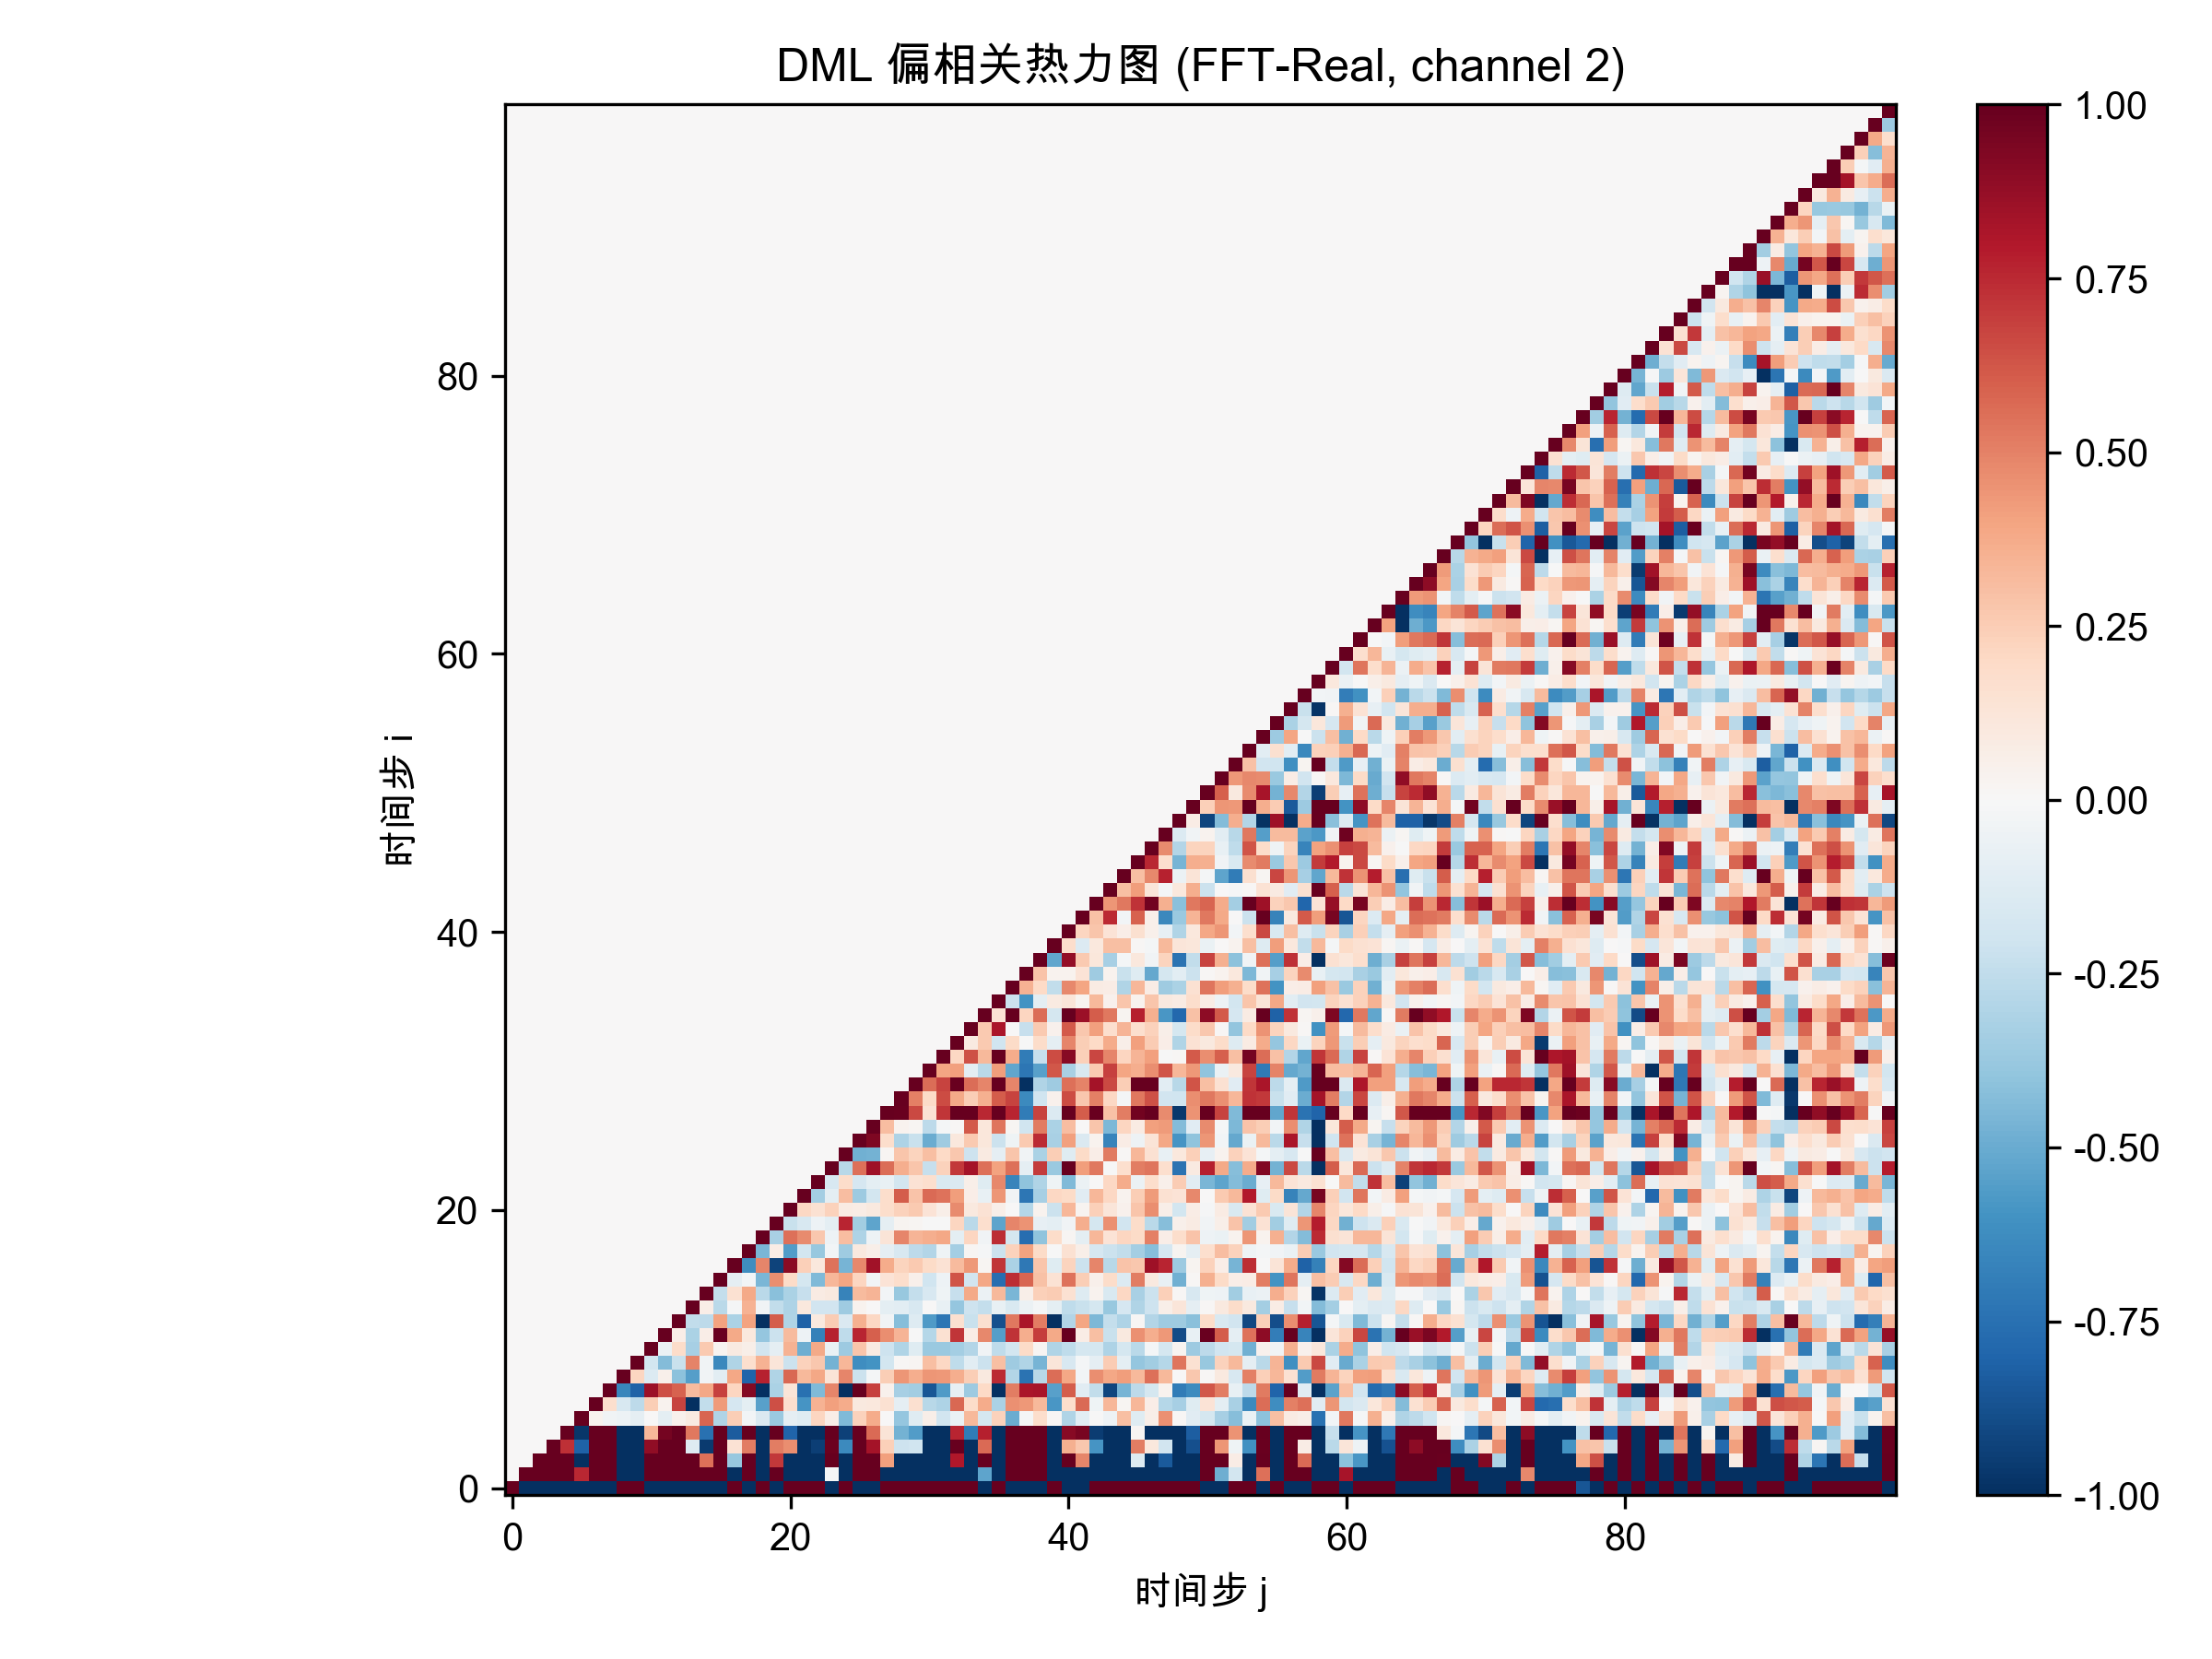

The table this chart was drawn from, first rows:
1.000000000000000000e+00, -1.000000000000000000e+00, -1.000000000000000000e+00, -1.000000000000000000e+00, -1.000000000000000000e+00, -1.000000000000000000e+00, -1.000000000000000000e+00, -1.000000000000000000e+00, 1.000000000000000000e+00, 1.000000000000000000e+00, -1.000000000000000000e+00, -1.000000000000000000e+00, -1.000000000000000000e+00, -1.000000000000000000e+00, -1.000000000000000000e+00, -1.000000000000000000e+00, 1.000000000000000000e+00, -1.000000000000000000e+00, 1.000000000000000000e+00, -1.000000000000000000e+00, 1.000000000000000000e+00, 1.000000000000000000e+00, 1.000000000000000000e+00, -1.000000000000000000e+00
0.000000000000000000e+00, 1.000000000000000000e+00, 1.000000000000000000e+00, 1.000000000000000000e+00, 1.000000000000000000e+00, 7.562458974955994506e-01, 1.000000000000000000e+00, 1.000000000000000000e+00, -1.000000000000000000e+00, -1.000000000000000000e+00, 1.000000000000000000e+00, 1.000000000000000000e+00, 1.000000000000000000e+00, 1.000000000000000000e+00, 1.000000000000000000e+00, 1.000000000000000000e+00, -1.000000000000000000e+00, 1.000000000000000000e+00, -1.000000000000000000e+00, 1.000000000000000000e+00, -1.000000000000000000e+00, -1.000000000000000000e+00, -1.000000000000000000e+00, -8.028428042277871088e-03
0.000000000000000000e+00, 0.000000000000000000e+00, 1.000000000000000000e+00, 1.000000000000000000e+00, 1.000000000000000000e+00, -1.000000000000000000e+00, 1.000000000000000000e+00, 1.000000000000000000e+00, -1.000000000000000000e+00, -1.000000000000000000e+00, 1.000000000000000000e+00, 1.000000000000000000e+00, 1.000000000000000000e+00, 1.000000000000000000e+00, 5.523667403337977344e-01, 1.000000000000000000e+00, -3.767081803804364637e-01, 1.000000000000000000e+00, -1.000000000000000000e+00, 7.079018323920166500e-01, -1.000000000000000000e+00, -1.000000000000000000e+00, -1.000000000000000000e+00, 1.000000000000000000e+00
0.000000000000000000e+00, 0.000000000000000000e+00, 0.000000000000000000e+00, 1.000000000000000000e+00, 7.325968587380168318e-01, -8.089824830963318059e-01, 1.000000000000000000e+00, 1.000000000000000000e+00, -1.000000000000000000e+00, -1.000000000000000000e+00, 8.862098574495205217e-01, 1.000000000000000000e+00, 1.000000000000000000e+00, -1.285828822052076936e-01, -9.603216854812689496e-01, 1.000000000000000000e+00, 1.413568319048590372e-01, 5.110692545889478078e-01, -1.000000000000000000e+00, 5.100487865599677706e-01, 4.628730950547103595e-01, -1.000000000000000000e+00, -9.446038119485538065e-01, 9.814217117150894065e-01
0.000000000000000000e+00, 0.000000000000000000e+00, 0.000000000000000000e+00, 0.000000000000000000e+00, 1.000000000000000000e+00, -9.734659969607486474e-01, 1.000000000000000000e+00, 1.000000000000000000e+00, -1.000000000000000000e+00, -1.000000000000000000e+00, 3.287190808417591592e-01, 9.562181359853226814e-01, 1.000000000000000000e+00, 5.253699910944826801e-01, -7.478003464180723592e-01, 1.000000000000000000e+00, -8.331679247955183776e-01, 1.000000000000000000e+00, -1.000000000000000000e+00, 1.000000000000000000e+00, -7.971001616472578322e-01, -1.000000000000000000e+00, -1.000000000000000000e+00, 1.000000000000000000e+00
0.000000000000000000e+00, 0.000000000000000000e+00, 0.000000000000000000e+00, 0.000000000000000000e+00, 0.000000000000000000e+00, 1.000000000000000000e+00, 3.243453169076715437e-02, -3.771533186887897349e-02, -5.100626070595025430e-02, -9.266949457081312402e-02, 8.432827212723725515e-04, -9.771779308254742447e-02, 4.563542985520896433e-02, 9.169722927978858629e-02, 5.833327501389464764e-01, -3.003756011931449366e-01, 2.432781339255973840e-01, -2.573078273290293344e-02, -1.444321979971751602e-01, -3.691525057677132460e-01, -9.256695866535102901e-02, -1.226896659368347936e-01, 2.159310945745068488e-01, 6.358147369311116515e-02
0.000000000000000000e+00, 0.000000000000000000e+00, 0.000000000000000000e+00, 0.000000000000000000e+00, 0.000000000000000000e+00, 0.000000000000000000e+00, 1.000000000000000000e+00, 1.709933010012056331e-01, -1.592073934336142582e-01, -2.610632564071912465e-01, 2.487328257812744248e-01, 3.638382020396058875e-02, 6.788188067407268100e-01, -1.000000000000000000e+00, -2.486563559802679735e-01, 4.221065224312510744e-01, -1.658279597839708575e-01, -9.590991240987158106e-02, -5.401245672320539315e-01, 6.432159039557467928e-01, 1.703470117501756365e-01, -5.912993149929546277e-01, 3.458861575417568335e-01, 4.071042774749926152e-01
0.000000000000000000e+00, 0.000000000000000000e+00, 0.000000000000000000e+00, 0.000000000000000000e+00, 0.000000000000000000e+00, 0.000000000000000000e+00, 0.000000000000000000e+00, 1.000000000000000000e+00, -6.500846588098800893e-01, -8.089878099445727555e-01, 8.551782150745589339e-01, 6.432931612597108106e-01, 5.879661079413585067e-01, 3.190911005047944449e-01, 3.879918758737536111e-01, 6.801101146810394349e-01, 2.169241288041104665e-01, 9.147348824672675294e-01, -1.000000000000000000e+00, -3.129028573798938728e-01, 1.253573507834772338e-01, -7.439312528292582050e-01, -4.427564109642840862e-01, 4.847161026411270224e-01
0.000000000000000000e+00, 0.000000000000000000e+00, 0.000000000000000000e+00, 0.000000000000000000e+00, 0.000000000000000000e+00, 0.000000000000000000e+00, 0.000000000000000000e+00, 0.000000000000000000e+00, 1.000000000000000000e+00, 2.117785155154662535e-01, -1.381960857115298869e-01, 5.396928182577270111e-02, -4.131781877742317088e-01, -5.528907124344807356e-01, -3.140387753757361428e-02, -1.049528135445229188e-01, 3.867934291739010821e-01, -8.028264500691110195e-01, 7.674900001950977213e-01, -3.006628923253199526e-01, 5.737335100890736950e-01, 3.212703301334433603e-01, 3.899681211952714111e-01, 1.300020338019023669e-01
0.000000000000000000e+00, 0.000000000000000000e+00, 0.000000000000000000e+00, 0.000000000000000000e+00, 0.000000000000000000e+00, 0.000000000000000000e+00, 0.000000000000000000e+00, 0.000000000000000000e+00, 0.000000000000000000e+00, 1.000000000000000000e+00, -1.805020273660385421e-01, -4.356422575652593165e-01, -2.230036335922114532e-01, 4.935258556943246666e-01, -3.422290329192797381e-02, -6.424013503843990502e-01, -3.023276922622962215e-01, 1.681271932798716340e-01, 3.462411278125708258e-01, 1.221293878510393283e-01, -2.126821779708177040e-01, 2.306255845515065017e-01, 2.701165192959226746e-01, -4.690358945481554187e-01
0.000000000000000000e+00, 0.000000000000000000e+00, 0.000000000000000000e+00, 0.000000000000000000e+00, 0.000000000000000000e+00, 0.000000000000000000e+00, 0.000000000000000000e+00, 0.000000000000000000e+00, 0.000000000000000000e+00, 0.000000000000000000e+00, 1.000000000000000000e+00, -5.771893139530208383e-02, 1.844668314765889883e-01, -3.288463963884859509e-01, 2.631923037403990362e-01, 2.479612212283477043e-02, 8.802033109700846403e-02, 5.926248599007956364e-02, -1.896395961904381033e-01, -9.171237406031972073e-02, 3.454511733867775547e-01, -4.860877150004330738e-01, 3.825754692430374804e-01, -6.625362149816965696e-02
0.000000000000000000e+00, 0.000000000000000000e+00, 0.000000000000000000e+00, 0.000000000000000000e+00, 0.000000000000000000e+00, 0.000000000000000000e+00, 0.000000000000000000e+00, 0.000000000000000000e+00, 0.000000000000000000e+00, 0.000000000000000000e+00, 0.000000000000000000e+00, 1.000000000000000000e+00, 6.746331535838331894e-02, -3.198862911674226206e-01, 6.290185731647428280e-02, 9.858305323378206975e-01, 3.751919596383439526e-01, 1.035681580875665309e-01, -3.839133509959301582e-01, -2.146908616078789522e-01, 3.144238022942381083e-01, -5.000238897277736044e-02, -6.780976398069833433e-01, 7.687912007696880989e-01
0.000000000000000000e+00, 0.000000000000000000e+00, 0.000000000000000000e+00, 0.000000000000000000e+00, 0.000000000000000000e+00, 0.000000000000000000e+00, 0.000000000000000000e+00, 0.000000000000000000e+00, 0.000000000000000000e+00, 0.000000000000000000e+00, 0.000000000000000000e+00, 0.000000000000000000e+00, 1.000000000000000000e+00, -2.442566176444054826e-01, -2.601532795441648394e-01, 4.060696309634508339e-01, -3.196069206084156122e-01, 4.061312900060535247e-01, -1.000000000000000000e+00, 6.020324091460158566e-01, -3.040415741923002679e-01, -8.098075220612024339e-01, 9.430528175388566692e-02, 2.537708509240833021e-01
0.000000000000000000e+00, 0.000000000000000000e+00, 0.000000000000000000e+00, 0.000000000000000000e+00, 0.000000000000000000e+00, 0.000000000000000000e+00, 0.000000000000000000e+00, 0.000000000000000000e+00, 0.000000000000000000e+00, 0.000000000000000000e+00, 0.000000000000000000e+00, 0.000000000000000000e+00, 0.000000000000000000e+00, 1.000000000000000000e+00, 6.648884415519117075e-02, -2.723804953054990152e-01, -1.285433087916958671e-02, 3.443879029648827528e-01, -3.561538504748008871e-02, -2.451455500613756722e-01, -3.084216633903831273e-01, 1.022838176078329081e-01, -1.878886943257475906e-01, -1.933790609658453119e-01
0.000000000000000000e+00, 0.000000000000000000e+00, 0.000000000000000000e+00, 0.000000000000000000e+00, 0.000000000000000000e+00, 0.000000000000000000e+00, 0.000000000000000000e+00, 0.000000000000000000e+00, 0.000000000000000000e+00, 0.000000000000000000e+00, 0.000000000000000000e+00, 0.000000000000000000e+00, 0.000000000000000000e+00, 0.000000000000000000e+00, 1.000000000000000000e+00, -2.365024292100655623e-01, 1.511206266595925274e-01, 3.812790764810743416e-01, -2.704526885273431103e-01, -4.141212877811981108e-01, -3.165513134451388155e-01, -2.293242497693929183e-01, 8.290597334313351552e-02, 9.672313974422450111e-02
0.000000000000000000e+00, 0.000000000000000000e+00, 0.000000000000000000e+00, 0.000000000000000000e+00, 0.000000000000000000e+00, 0.000000000000000000e+00, 0.000000000000000000e+00, 0.000000000000000000e+00, 0.000000000000000000e+00, 0.000000000000000000e+00, 0.000000000000000000e+00, 0.000000000000000000e+00, 0.000000000000000000e+00, 0.000000000000000000e+00, 0.000000000000000000e+00, 1.000000000000000000e+00, -9.206160752822646620e-02, -2.765461442059961861e-02, -4.565443729208127355e-01, 4.631289653078187740e-01, 1.911532744929649308e-01, -1.771250368322633273e-01, -4.451670793126015213e-01, 3.307764346643463638e-01
0.000000000000000000e+00, 0.000000000000000000e+00, 0.000000000000000000e+00, 0.000000000000000000e+00, 0.000000000000000000e+00, 0.000000000000000000e+00, 0.000000000000000000e+00, 0.000000000000000000e+00, 0.000000000000000000e+00, 0.000000000000000000e+00, 0.000000000000000000e+00, 0.000000000000000000e+00, 0.000000000000000000e+00, 0.000000000000000000e+00, 0.000000000000000000e+00, 0.000000000000000000e+00, 1.000000000000000000e+00, -6.211790968490805698e-01, 4.900642549373085965e-01, -9.295949993466418038e-01, 9.044703951377333073e-01, 2.371396333906615195e-01, 1.059747729492433593e-01, 5.449261607080754244e-01
0.000000000000000000e+00, 0.000000000000000000e+00, 0.000000000000000000e+00, 0.000000000000000000e+00, 0.000000000000000000e+00, 0.000000000000000000e+00, 0.000000000000000000e+00, 0.000000000000000000e+00, 0.000000000000000000e+00, 0.000000000000000000e+00, 0.000000000000000000e+00, 0.000000000000000000e+00, 0.000000000000000000e+00, 0.000000000000000000e+00, 0.000000000000000000e+00, 0.000000000000000000e+00, 0.000000000000000000e+00, 1.000000000000000000e+00, -4.543026342680266394e-01, 7.216158046739858112e-02, -5.581361443692446356e-01, -1.819572892941487274e-01, -3.795853248494850396e-01, -2.783133339838900211e-02
0.000000000000000000e+00, 0.000000000000000000e+00, 0.000000000000000000e+00, 0.000000000000000000e+00, 0.000000000000000000e+00, 0.000000000000000000e+00, 0.000000000000000000e+00, 0.000000000000000000e+00, 0.000000000000000000e+00, 0.000000000000000000e+00, 0.000000000000000000e+00, 0.000000000000000000e+00, 0.000000000000000000e+00, 0.000000000000000000e+00, 0.000000000000000000e+00, 0.000000000000000000e+00, 0.000000000000000000e+00, 0.000000000000000000e+00, 1.000000000000000000e+00, -3.234696703521799388e-01, 5.516918315232226533e-01, 4.734427834294473447e-01, 2.695116394230685497e-01, -5.165671662801264719e-02
0.000000000000000000e+00, 0.000000000000000000e+00, 0.000000000000000000e+00, 0.000000000000000000e+00, 0.000000000000000000e+00, 0.000000000000000000e+00, 0.000000000000000000e+00, 0.000000000000000000e+00, 0.000000000000000000e+00, 0.000000000000000000e+00, 0.000000000000000000e+00, 0.000000000000000000e+00, 0.000000000000000000e+00, 0.000000000000000000e+00, 0.000000000000000000e+00, 0.000000000000000000e+00, 0.000000000000000000e+00, 0.000000000000000000e+00, 0.000000000000000000e+00, 1.000000000000000000e+00, -2.193638086000220810e-01, -1.606280976079419165e-01, -4.988511245001747002e-02, -9.773611138174284618e-02
0.000000000000000000e+00, 0.000000000000000000e+00, 0.000000000000000000e+00, 0.000000000000000000e+00, 0.000000000000000000e+00, 0.000000000000000000e+00, 0.000000000000000000e+00, 0.000000000000000000e+00, 0.000000000000000000e+00, 0.000000000000000000e+00, 0.000000000000000000e+00, 0.000000000000000000e+00, 0.000000000000000000e+00, 0.000000000000000000e+00, 0.000000000000000000e+00, 0.000000000000000000e+00, 0.000000000000000000e+00, 0.000000000000000000e+00, 0.000000000000000000e+00, 0.000000000000000000e+00, 1.000000000000000000e+00, 2.079952957849452722e-01, 1.506990828940992788e-01, 2.303738272389416475e-01
0.000000000000000000e+00, 0.000000000000000000e+00, 0.000000000000000000e+00, 0.000000000000000000e+00, 0.000000000000000000e+00, 0.000000000000000000e+00, 0.000000000000000000e+00, 0.000000000000000000e+00, 0.000000000000000000e+00, 0.000000000000000000e+00, 0.000000000000000000e+00, 0.000000000000000000e+00, 0.000000000000000000e+00, 0.000000000000000000e+00, 0.000000000000000000e+00, 0.000000000000000000e+00, 0.000000000000000000e+00, 0.000000000000000000e+00, 0.000000000000000000e+00, 0.000000000000000000e+00, 0.000000000000000000e+00, 1.000000000000000000e+00, -3.365519923895222143e-01, -9.439400448338651495e-02
0.000000000000000000e+00, 0.000000000000000000e+00, 0.000000000000000000e+00, 0.000000000000000000e+00, 0.000000000000000000e+00, 0.000000000000000000e+00, 0.000000000000000000e+00, 0.000000000000000000e+00, 0.000000000000000000e+00, 0.000000000000000000e+00, 0.000000000000000000e+00, 0.000000000000000000e+00, 0.000000000000000000e+00, 0.000000000000000000e+00, 0.000000000000000000e+00, 0.000000000000000000e+00, 0.000000000000000000e+00, 0.000000000000000000e+00, 0.000000000000000000e+00, 0.000000000000000000e+00, 0.000000000000000000e+00, 0.000000000000000000e+00, 1.000000000000000000e+00, -1.626656535804037462e-01
0.000000000000000000e+00, 0.000000000000000000e+00, 0.000000000000000000e+00, 0.000000000000000000e+00, 0.000000000000000000e+00, 0.000000000000000000e+00, 0.000000000000000000e+00, 0.000000000000000000e+00, 0.000000000000000000e+00, 0.000000000000000000e+00, 0.000000000000000000e+00, 0.000000000000000000e+00, 0.000000000000000000e+00, 0.000000000000000000e+00, 0.000000000000000000e+00, 0.000000000000000000e+00, 0.000000000000000000e+00, 0.000000000000000000e+00, 0.000000000000000000e+00, 0.000000000000000000e+00, 0.000000000000000000e+00, 0.000000000000000000e+00, 0.000000000000000000e+00, 1.000000000000000000e+00
0.000000000000000000e+00, 0.000000000000000000e+00, 0.000000000000000000e+00, 0.000000000000000000e+00, 0.000000000000000000e+00, 0.000000000000000000e+00, 0.000000000000000000e+00, 0.000000000000000000e+00, 0.000000000000000000e+00, 0.000000000000000000e+00, 0.000000000000000000e+00, 0.000000000000000000e+00, 0.000000000000000000e+00, 0.000000000000000000e+00, 0.000000000000000000e+00, 0.000000000000000000e+00, 0.000000000000000000e+00, 0.000000000000000000e+00, 0.000000000000000000e+00, 0.000000000000000000e+00, 0.000000000000000000e+00, 0.000000000000000000e+00, 0.000000000000000000e+00, 0.000000000000000000e+00
0.000000000000000000e+00, 0.000000000000000000e+00, 0.000000000000000000e+00, 0.000000000000000000e+00, 0.000000000000000000e+00, 0.000000000000000000e+00, 0.000000000000000000e+00, 0.000000000000000000e+00, 0.000000000000000000e+00, 0.000000000000000000e+00, 0.000000000000000000e+00, 0.000000000000000000e+00, 0.000000000000000000e+00, 0.000000000000000000e+00, 0.000000000000000000e+00, 0.000000000000000000e+00, 0.000000000000000000e+00, 0.000000000000000000e+00, 0.000000000000000000e+00, 0.000000000000000000e+00, 0.000000000000000000e+00, 0.000000000000000000e+00, 0.000000000000000000e+00, 0.000000000000000000e+00
0.000000000000000000e+00, 0.000000000000000000e+00, 0.000000000000000000e+00, 0.000000000000000000e+00, 0.000000000000000000e+00, 0.000000000000000000e+00, 0.000000000000000000e+00, 0.000000000000000000e+00, 0.000000000000000000e+00, 0.000000000000000000e+00, 0.000000000000000000e+00, 0.000000000000000000e+00, 0.000000000000000000e+00, 0.000000000000000000e+00, 0.000000000000000000e+00, 0.000000000000000000e+00, 0.000000000000000000e+00, 0.000000000000000000e+00, 0.000000000000000000e+00, 0.000000000000000000e+00, 0.000000000000000000e+00, 0.000000000000000000e+00, 0.000000000000000000e+00, 0.000000000000000000e+00
0.000000000000000000e+00, 0.000000000000000000e+00, 0.000000000000000000e+00, 0.000000000000000000e+00, 0.000000000000000000e+00, 0.000000000000000000e+00, 0.000000000000000000e+00, 0.000000000000000000e+00, 0.000000000000000000e+00, 0.000000000000000000e+00, 0.000000000000000000e+00, 0.000000000000000000e+00, 0.000000000000000000e+00, 0.000000000000000000e+00, 0.000000000000000000e+00, 0.000000000000000000e+00, 0.000000000000000000e+00, 0.000000000000000000e+00, 0.000000000000000000e+00, 0.000000000000000000e+00, 0.000000000000000000e+00, 0.000000000000000000e+00, 0.000000000000000000e+00, 0.000000000000000000e+00
0.000000000000000000e+00, 0.000000000000000000e+00, 0.000000000000000000e+00, 0.000000000000000000e+00, 0.000000000000000000e+00, 0.000000000000000000e+00, 0.000000000000000000e+00, 0.000000000000000000e+00, 0.000000000000000000e+00, 0.000000000000000000e+00, 0.000000000000000000e+00, 0.000000000000000000e+00, 0.000000000000000000e+00, 0.000000000000000000e+00, 0.000000000000000000e+00, 0.000000000000000000e+00, 0.000000000000000000e+00, 0.000000000000000000e+00, 0.000000000000000000e+00, 0.000000000000000000e+00, 0.000000000000000000e+00, 0.000000000000000000e+00, 0.000000000000000000e+00, 0.000000000000000000e+00
0.000000000000000000e+00, 0.000000000000000000e+00, 0.000000000000000000e+00, 0.000000000000000000e+00, 0.000000000000000000e+00, 0.000000000000000000e+00, 0.000000000000000000e+00, 0.000000000000000000e+00, 0.000000000000000000e+00, 0.000000000000000000e+00, 0.000000000000000000e+00, 0.000000000000000000e+00, 0.000000000000000000e+00, 0.000000000000000000e+00, 0.000000000000000000e+00, 0.000000000000000000e+00, 0.000000000000000000e+00, 0.000000000000000000e+00, 0.000000000000000000e+00, 0.000000000000000000e+00, 0.000000000000000000e+00, 0.000000000000000000e+00, 0.000000000000000000e+00, 0.000000000000000000e+00
0.000000000000000000e+00, 0.000000000000000000e+00, 0.000000000000000000e+00, 0.000000000000000000e+00, 0.000000000000000000e+00, 0.000000000000000000e+00, 0.000000000000000000e+00, 0.000000000000000000e+00, 0.000000000000000000e+00, 0.000000000000000000e+00, 0.000000000000000000e+00, 0.000000000000000000e+00, 0.000000000000000000e+00, 0.000000000000000000e+00, 0.000000000000000000e+00, 0.000000000000000000e+00, 0.000000000000000000e+00, 0.000000000000000000e+00, 0.000000000000000000e+00, 0.000000000000000000e+00, 0.000000000000000000e+00, 0.000000000000000000e+00, 0.000000000000000000e+00, 0.000000000000000000e+00
0.000000000000000000e+00, 0.000000000000000000e+00, 0.000000000000000000e+00, 0.000000000000000000e+00, 0.000000000000000000e+00, 0.000000000000000000e+00, 0.000000000000000000e+00, 0.000000000000000000e+00, 0.000000000000000000e+00, 0.000000000000000000e+00, 0.000000000000000000e+00, 0.000000000000000000e+00, 0.000000000000000000e+00, 0.000000000000000000e+00, 0.000000000000000000e+00, 0.000000000000000000e+00, 0.000000000000000000e+00, 0.000000000000000000e+00, 0.000000000000000000e+00, 0.000000000000000000e+00, 0.000000000000000000e+00, 0.000000000000000000e+00, 0.000000000000000000e+00, 0.000000000000000000e+00
0.000000000000000000e+00, 0.000000000000000000e+00, 0.000000000000000000e+00, 0.000000000000000000e+00, 0.000000000000000000e+00, 0.000000000000000000e+00, 0.000000000000000000e+00, 0.000000000000000000e+00, 0.000000000000000000e+00, 0.000000000000000000e+00, 0.000000000000000000e+00, 0.000000000000000000e+00, 0.000000000000000000e+00, 0.000000000000000000e+00, 0.000000000000000000e+00, 0.000000000000000000e+00, 0.000000000000000000e+00, 0.000000000000000000e+00, 0.000000000000000000e+00, 0.000000000000000000e+00, 0.000000000000000000e+00, 0.000000000000000000e+00, 0.000000000000000000e+00, 0.000000000000000000e+00
0.000000000000000000e+00, 0.000000000000000000e+00, 0.000000000000000000e+00, 0.000000000000000000e+00, 0.000000000000000000e+00, 0.000000000000000000e+00, 0.000000000000000000e+00, 0.000000000000000000e+00, 0.000000000000000000e+00, 0.000000000000000000e+00, 0.000000000000000000e+00, 0.000000000000000000e+00, 0.000000000000000000e+00, 0.000000000000000000e+00, 0.000000000000000000e+00, 0.000000000000000000e+00, 0.000000000000000000e+00, 0.000000000000000000e+00, 0.000000000000000000e+00, 0.000000000000000000e+00, 0.000000000000000000e+00, 0.000000000000000000e+00, 0.000000000000000000e+00, 0.000000000000000000e+00
0.000000000000000000e+00, 0.000000000000000000e+00, 0.000000000000000000e+00, 0.000000000000000000e+00, 0.000000000000000000e+00, 0.000000000000000000e+00, 0.000000000000000000e+00, 0.000000000000000000e+00, 0.000000000000000000e+00, 0.000000000000000000e+00, 0.000000000000000000e+00, 0.000000000000000000e+00, 0.000000000000000000e+00, 0.000000000000000000e+00, 0.000000000000000000e+00, 0.000000000000000000e+00, 0.000000000000000000e+00, 0.000000000000000000e+00, 0.000000000000000000e+00, 0.000000000000000000e+00, 0.000000000000000000e+00, 0.000000000000000000e+00, 0.000000000000000000e+00, 0.000000000000000000e+00
0.000000000000000000e+00, 0.000000000000000000e+00, 0.000000000000000000e+00, 0.000000000000000000e+00, 0.000000000000000000e+00, 0.000000000000000000e+00, 0.000000000000000000e+00, 0.000000000000000000e+00, 0.000000000000000000e+00, 0.000000000000000000e+00, 0.000000000000000000e+00, 0.000000000000000000e+00, 0.000000000000000000e+00, 0.000000000000000000e+00, 0.000000000000000000e+00, 0.000000000000000000e+00, 0.000000000000000000e+00, 0.000000000000000000e+00, 0.000000000000000000e+00, 0.000000000000000000e+00, 0.000000000000000000e+00, 0.000000000000000000e+00, 0.000000000000000000e+00, 0.000000000000000000e+00
0.000000000000000000e+00, 0.000000000000000000e+00, 0.000000000000000000e+00, 0.000000000000000000e+00, 0.000000000000000000e+00, 0.000000000000000000e+00, 0.000000000000000000e+00, 0.000000000000000000e+00, 0.000000000000000000e+00, 0.000000000000000000e+00, 0.000000000000000000e+00, 0.000000000000000000e+00, 0.000000000000000000e+00, 0.000000000000000000e+00, 0.000000000000000000e+00, 0.000000000000000000e+00, 0.000000000000000000e+00, 0.000000000000000000e+00, 0.000000000000000000e+00, 0.000000000000000000e+00, 0.000000000000000000e+00, 0.000000000000000000e+00, 0.000000000000000000e+00, 0.000000000000000000e+00
0.000000000000000000e+00, 0.000000000000000000e+00, 0.000000000000000000e+00, 0.000000000000000000e+00, 0.000000000000000000e+00, 0.000000000000000000e+00, 0.000000000000000000e+00, 0.000000000000000000e+00, 0.000000000000000000e+00, 0.000000000000000000e+00, 0.000000000000000000e+00, 0.000000000000000000e+00, 0.000000000000000000e+00, 0.000000000000000000e+00, 0.000000000000000000e+00, 0.000000000000000000e+00, 0.000000000000000000e+00, 0.000000000000000000e+00, 0.000000000000000000e+00, 0.000000000000000000e+00, 0.000000000000000000e+00, 0.000000000000000000e+00, 0.000000000000000000e+00, 0.000000000000000000e+00
0.000000000000000000e+00, 0.000000000000000000e+00, 0.000000000000000000e+00, 0.000000000000000000e+00, 0.000000000000000000e+00, 0.000000000000000000e+00, 0.000000000000000000e+00, 0.000000000000000000e+00, 0.000000000000000000e+00, 0.000000000000000000e+00, 0.000000000000000000e+00, 0.000000000000000000e+00, 0.000000000000000000e+00, 0.000000000000000000e+00, 0.000000000000000000e+00, 0.000000000000000000e+00, 0.000000000000000000e+00, 0.000000000000000000e+00, 0.000000000000000000e+00, 0.000000000000000000e+00, 0.000000000000000000e+00, 0.000000000000000000e+00, 0.000000000000000000e+00, 0.000000000000000000e+00
0.000000000000000000e+00, 0.000000000000000000e+00, 0.000000000000000000e+00, 0.000000000000000000e+00, 0.000000000000000000e+00, 0.000000000000000000e+00, 0.000000000000000000e+00, 0.000000000000000000e+00, 0.000000000000000000e+00, 0.000000000000000000e+00, 0.000000000000000000e+00, 0.000000000000000000e+00, 0.000000000000000000e+00, 0.000000000000000000e+00, 0.000000000000000000e+00, 0.000000000000000000e+00, 0.000000000000000000e+00, 0.000000000000000000e+00, 0.000000000000000000e+00, 0.000000000000000000e+00, 0.000000000000000000e+00, 0.000000000000000000e+00, 0.000000000000000000e+00, 0.000000000000000000e+00
0.000000000000000000e+00, 0.000000000000000000e+00, 0.000000000000000000e+00, 0.000000000000000000e+00, 0.000000000000000000e+00, 0.000000000000000000e+00, 0.000000000000000000e+00, 0.000000000000000000e+00, 0.000000000000000000e+00, 0.000000000000000000e+00, 0.000000000000000000e+00, 0.000000000000000000e+00, 0.000000000000000000e+00, 0.000000000000000000e+00, 0.000000000000000000e+00, 0.000000000000000000e+00, 0.000000000000000000e+00, 0.000000000000000000e+00, 0.000000000000000000e+00, 0.000000000000000000e+00, 0.000000000000000000e+00, 0.000000000000000000e+00, 0.000000000000000000e+00, 0.000000000000000000e+00
0.000000000000000000e+00, 0.000000000000000000e+00, 0.000000000000000000e+00, 0.000000000000000000e+00, 0.000000000000000000e+00, 0.000000000000000000e+00, 0.000000000000000000e+00, 0.000000000000000000e+00, 0.000000000000000000e+00, 0.000000000000000000e+00, 0.000000000000000000e+00, 0.000000000000000000e+00, 0.000000000000000000e+00, 0.000000000000000000e+00, 0.000000000000000000e+00, 0.000000000000000000e+00, 0.000000000000000000e+00, 0.000000000000000000e+00, 0.000000000000000000e+00, 0.000000000000000000e+00, 0.000000000000000000e+00, 0.000000000000000000e+00, 0.000000000000000000e+00, 0.000000000000000000e+00
0.000000000000000000e+00, 0.000000000000000000e+00, 0.000000000000000000e+00, 0.000000000000000000e+00, 0.000000000000000000e+00, 0.000000000000000000e+00, 0.000000000000000000e+00, 0.000000000000000000e+00, 0.000000000000000000e+00, 0.000000000000000000e+00, 0.000000000000000000e+00, 0.000000000000000000e+00, 0.000000000000000000e+00, 0.000000000000000000e+00, 0.000000000000000000e+00, 0.000000000000000000e+00, 0.000000000000000000e+00, 0.000000000000000000e+00, 0.000000000000000000e+00, 0.000000000000000000e+00, 0.000000000000000000e+00, 0.000000000000000000e+00, 0.000000000000000000e+00, 0.000000000000000000e+00
0.000000000000000000e+00, 0.000000000000000000e+00, 0.000000000000000000e+00, 0.000000000000000000e+00, 0.000000000000000000e+00, 0.000000000000000000e+00, 0.000000000000000000e+00, 0.000000000000000000e+00, 0.000000000000000000e+00, 0.000000000000000000e+00, 0.000000000000000000e+00, 0.000000000000000000e+00, 0.000000000000000000e+00, 0.000000000000000000e+00, 0.000000000000000000e+00, 0.000000000000000000e+00, 0.000000000000000000e+00, 0.000000000000000000e+00, 0.000000000000000000e+00, 0.000000000000000000e+00, 0.000000000000000000e+00, 0.000000000000000000e+00, 0.000000000000000000e+00, 0.000000000000000000e+00
0.000000000000000000e+00, 0.000000000000000000e+00, 0.000000000000000000e+00, 0.000000000000000000e+00, 0.000000000000000000e+00, 0.000000000000000000e+00, 0.000000000000000000e+00, 0.000000000000000000e+00, 0.000000000000000000e+00, 0.000000000000000000e+00, 0.000000000000000000e+00, 0.000000000000000000e+00, 0.000000000000000000e+00, 0.000000000000000000e+00, 0.000000000000000000e+00, 0.000000000000000000e+00, 0.000000000000000000e+00, 0.000000000000000000e+00, 0.000000000000000000e+00, 0.000000000000000000e+00, 0.000000000000000000e+00, 0.000000000000000000e+00, 0.000000000000000000e+00, 0.000000000000000000e+00
0.000000000000000000e+00, 0.000000000000000000e+00, 0.000000000000000000e+00, 0.000000000000000000e+00, 0.000000000000000000e+00, 0.000000000000000000e+00, 0.000000000000000000e+00, 0.000000000000000000e+00, 0.000000000000000000e+00, 0.000000000000000000e+00, 0.000000000000000000e+00, 0.000000000000000000e+00, 0.000000000000000000e+00, 0.000000000000000000e+00, 0.000000000000000000e+00, 0.000000000000000000e+00, 0.000000000000000000e+00, 0.000000000000000000e+00, 0.000000000000000000e+00, 0.000000000000000000e+00, 0.000000000000000000e+00, 0.000000000000000000e+00, 0.000000000000000000e+00, 0.000000000000000000e+00
0.000000000000000000e+00, 0.000000000000000000e+00, 0.000000000000000000e+00, 0.000000000000000000e+00, 0.000000000000000000e+00, 0.000000000000000000e+00, 0.000000000000000000e+00, 0.000000000000000000e+00, 0.000000000000000000e+00, 0.000000000000000000e+00, 0.000000000000000000e+00, 0.000000000000000000e+00, 0.000000000000000000e+00, 0.000000000000000000e+00, 0.000000000000000000e+00, 0.000000000000000000e+00, 0.000000000000000000e+00, 0.000000000000000000e+00, 0.000000000000000000e+00, 0.000000000000000000e+00, 0.000000000000000000e+00, 0.000000000000000000e+00, 0.000000000000000000e+00, 0.000000000000000000e+00
0.000000000000000000e+00, 0.000000000000000000e+00, 0.000000000000000000e+00, 0.000000000000000000e+00, 0.000000000000000000e+00, 0.000000000000000000e+00, 0.000000000000000000e+00, 0.000000000000000000e+00, 0.000000000000000000e+00, 0.000000000000000000e+00, 0.000000000000000000e+00, 0.000000000000000000e+00, 0.000000000000000000e+00, 0.000000000000000000e+00, 0.000000000000000000e+00, 0.000000000000000000e+00, 0.000000000000000000e+00, 0.000000000000000000e+00, 0.000000000000000000e+00, 0.000000000000000000e+00, 0.000000000000000000e+00, 0.000000000000000000e+00, 0.000000000000000000e+00, 0.000000000000000000e+00
0.000000000000000000e+00, 0.000000000000000000e+00, 0.000000000000000000e+00, 0.000000000000000000e+00, 0.000000000000000000e+00, 0.000000000000000000e+00, 0.000000000000000000e+00, 0.000000000000000000e+00, 0.000000000000000000e+00, 0.000000000000000000e+00, 0.000000000000000000e+00, 0.000000000000000000e+00, 0.000000000000000000e+00, 0.000000000000000000e+00, 0.000000000000000000e+00, 0.000000000000000000e+00, 0.000000000000000000e+00, 0.000000000000000000e+00, 0.000000000000000000e+00, 0.000000000000000000e+00, 0.000000000000000000e+00, 0.000000000000000000e+00, 0.000000000000000000e+00, 0.000000000000000000e+00
0.000000000000000000e+00, 0.000000000000000000e+00, 0.000000000000000000e+00, 0.000000000000000000e+00, 0.000000000000000000e+00, 0.000000000000000000e+00, 0.000000000000000000e+00, 0.000000000000000000e+00, 0.000000000000000000e+00, 0.000000000000000000e+00, 0.000000000000000000e+00, 0.000000000000000000e+00, 0.000000000000000000e+00, 0.000000000000000000e+00, 0.000000000000000000e+00, 0.000000000000000000e+00, 0.000000000000000000e+00, 0.000000000000000000e+00, 0.000000000000000000e+00, 0.000000000000000000e+00, 0.000000000000000000e+00, 0.000000000000000000e+00, 0.000000000000000000e+00, 0.000000000000000000e+00
0.000000000000000000e+00, 0.000000000000000000e+00, 0.000000000000000000e+00, 0.000000000000000000e+00, 0.000000000000000000e+00, 0.000000000000000000e+00, 0.000000000000000000e+00, 0.000000000000000000e+00, 0.000000000000000000e+00, 0.000000000000000000e+00, 0.000000000000000000e+00, 0.000000000000000000e+00, 0.000000000000000000e+00, 0.000000000000000000e+00, 0.000000000000000000e+00, 0.000000000000000000e+00, 0.000000000000000000e+00, 0.000000000000000000e+00, 0.000000000000000000e+00, 0.000000000000000000e+00, 0.000000000000000000e+00, 0.000000000000000000e+00, 0.000000000000000000e+00, 0.000000000000000000e+00
0.000000000000000000e+00, 0.000000000000000000e+00, 0.000000000000000000e+00, 0.000000000000000000e+00, 0.000000000000000000e+00, 0.000000000000000000e+00, 0.000000000000000000e+00, 0.000000000000000000e+00, 0.000000000000000000e+00, 0.000000000000000000e+00, 0.000000000000000000e+00, 0.000000000000000000e+00, 0.000000000000000000e+00, 0.000000000000000000e+00, 0.000000000000000000e+00, 0.000000000000000000e+00, 0.000000000000000000e+00, 0.000000000000000000e+00, 0.000000000000000000e+00, 0.000000000000000000e+00, 0.000000000000000000e+00, 0.000000000000000000e+00, 0.000000000000000000e+00, 0.000000000000000000e+00
0.000000000000000000e+00, 0.000000000000000000e+00, 0.000000000000000000e+00, 0.000000000000000000e+00, 0.000000000000000000e+00, 0.000000000000000000e+00, 0.000000000000000000e+00, 0.000000000000000000e+00, 0.000000000000000000e+00, 0.000000000000000000e+00, 0.000000000000000000e+00, 0.000000000000000000e+00, 0.000000000000000000e+00, 0.000000000000000000e+00, 0.000000000000000000e+00, 0.000000000000000000e+00, 0.000000000000000000e+00, 0.000000000000000000e+00, 0.000000000000000000e+00, 0.000000000000000000e+00, 0.000000000000000000e+00, 0.000000000000000000e+00, 0.000000000000000000e+00, 0.000000000000000000e+00
0.000000000000000000e+00, 0.000000000000000000e+00, 0.000000000000000000e+00, 0.000000000000000000e+00, 0.000000000000000000e+00, 0.000000000000000000e+00, 0.000000000000000000e+00, 0.000000000000000000e+00, 0.000000000000000000e+00, 0.000000000000000000e+00, 0.000000000000000000e+00, 0.000000000000000000e+00, 0.000000000000000000e+00, 0.000000000000000000e+00, 0.000000000000000000e+00, 0.000000000000000000e+00, 0.000000000000000000e+00, 0.000000000000000000e+00, 0.000000000000000000e+00, 0.000000000000000000e+00, 0.000000000000000000e+00, 0.000000000000000000e+00, 0.000000000000000000e+00, 0.000000000000000000e+00
0.000000000000000000e+00, 0.000000000000000000e+00, 0.000000000000000000e+00, 0.000000000000000000e+00, 0.000000000000000000e+00, 0.000000000000000000e+00, 0.000000000000000000e+00, 0.000000000000000000e+00, 0.000000000000000000e+00, 0.000000000000000000e+00, 0.000000000000000000e+00, 0.000000000000000000e+00, 0.000000000000000000e+00, 0.000000000000000000e+00, 0.000000000000000000e+00, 0.000000000000000000e+00, 0.000000000000000000e+00, 0.000000000000000000e+00, 0.000000000000000000e+00, 0.000000000000000000e+00, 0.000000000000000000e+00, 0.000000000000000000e+00, 0.000000000000000000e+00, 0.000000000000000000e+00
0.000000000000000000e+00, 0.000000000000000000e+00, 0.000000000000000000e+00, 0.000000000000000000e+00, 0.000000000000000000e+00, 0.000000000000000000e+00, 0.000000000000000000e+00, 0.000000000000000000e+00, 0.000000000000000000e+00, 0.000000000000000000e+00, 0.000000000000000000e+00, 0.000000000000000000e+00, 0.000000000000000000e+00, 0.000000000000000000e+00, 0.000000000000000000e+00, 0.000000000000000000e+00, 0.000000000000000000e+00, 0.000000000000000000e+00, 0.000000000000000000e+00, 0.000000000000000000e+00, 0.000000000000000000e+00, 0.000000000000000000e+00, 0.000000000000000000e+00, 0.000000000000000000e+00
0.000000000000000000e+00, 0.000000000000000000e+00, 0.000000000000000000e+00, 0.000000000000000000e+00, 0.000000000000000000e+00, 0.000000000000000000e+00, 0.000000000000000000e+00, 0.000000000000000000e+00, 0.000000000000000000e+00, 0.000000000000000000e+00, 0.000000000000000000e+00, 0.000000000000000000e+00, 0.000000000000000000e+00, 0.000000000000000000e+00, 0.000000000000000000e+00, 0.000000000000000000e+00, 0.000000000000000000e+00, 0.000000000000000000e+00, 0.000000000000000000e+00, 0.000000000000000000e+00, 0.000000000000000000e+00, 0.000000000000000000e+00, 0.000000000000000000e+00, 0.000000000000000000e+00
0.000000000000000000e+00, 0.000000000000000000e+00, 0.000000000000000000e+00, 0.000000000000000000e+00, 0.000000000000000000e+00, 0.000000000000000000e+00, 0.000000000000000000e+00, 0.000000000000000000e+00, 0.000000000000000000e+00, 0.000000000000000000e+00, 0.000000000000000000e+00, 0.000000000000000000e+00, 0.000000000000000000e+00, 0.000000000000000000e+00, 0.000000000000000000e+00, 0.000000000000000000e+00, 0.000000000000000000e+00, 0.000000000000000000e+00, 0.000000000000000000e+00, 0.000000000000000000e+00, 0.000000000000000000e+00, 0.000000000000000000e+00, 0.000000000000000000e+00, 0.000000000000000000e+00
0.000000000000000000e+00, 0.000000000000000000e+00, 0.000000000000000000e+00, 0.000000000000000000e+00, 0.000000000000000000e+00, 0.000000000000000000e+00, 0.000000000000000000e+00, 0.000000000000000000e+00, 0.000000000000000000e+00, 0.000000000000000000e+00, 0.000000000000000000e+00, 0.000000000000000000e+00, 0.000000000000000000e+00, 0.000000000000000000e+00, 0.000000000000000000e+00, 0.000000000000000000e+00, 0.000000000000000000e+00, 0.000000000000000000e+00, 0.000000000000000000e+00, 0.000000000000000000e+00, 0.000000000000000000e+00, 0.000000000000000000e+00, 0.000000000000000000e+00, 0.000000000000000000e+00
0.000000000000000000e+00, 0.000000000000000000e+00, 0.000000000000000000e+00, 0.000000000000000000e+00, 0.000000000000000000e+00, 0.000000000000000000e+00, 0.000000000000000000e+00, 0.000000000000000000e+00, 0.000000000000000000e+00, 0.000000000000000000e+00, 0.000000000000000000e+00, 0.000000000000000000e+00, 0.000000000000000000e+00, 0.000000000000000000e+00, 0.000000000000000000e+00, 0.000000000000000000e+00, 0.000000000000000000e+00, 0.000000000000000000e+00, 0.000000000000000000e+00, 0.000000000000000000e+00, 0.000000000000000000e+00, 0.000000000000000000e+00, 0.000000000000000000e+00, 0.000000000000000000e+00
0.000000000000000000e+00, 0.000000000000000000e+00, 0.000000000000000000e+00, 0.000000000000000000e+00, 0.000000000000000000e+00, 0.000000000000000000e+00, 0.000000000000000000e+00, 0.000000000000000000e+00, 0.000000000000000000e+00, 0.000000000000000000e+00, 0.000000000000000000e+00, 0.000000000000000000e+00, 0.000000000000000000e+00, 0.000000000000000000e+00, 0.000000000000000000e+00, 0.000000000000000000e+00, 0.000000000000000000e+00, 0.000000000000000000e+00, 0.000000000000000000e+00, 0.000000000000000000e+00, 0.000000000000000000e+00, 0.000000000000000000e+00, 0.000000000000000000e+00, 0.000000000000000000e+00
... 39 more rows
